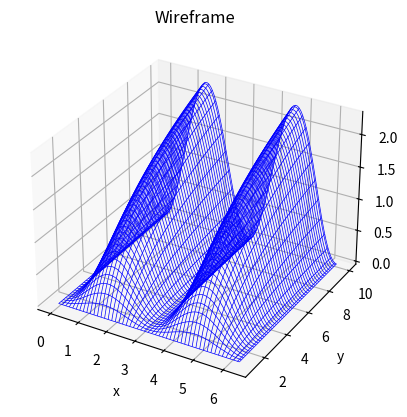
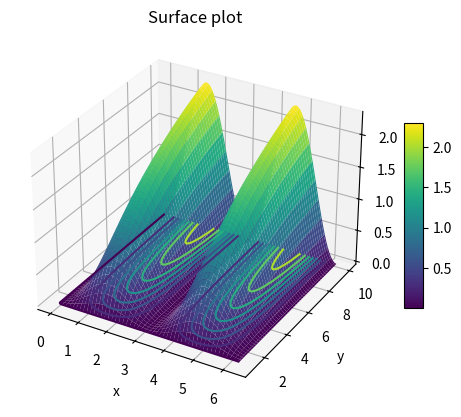
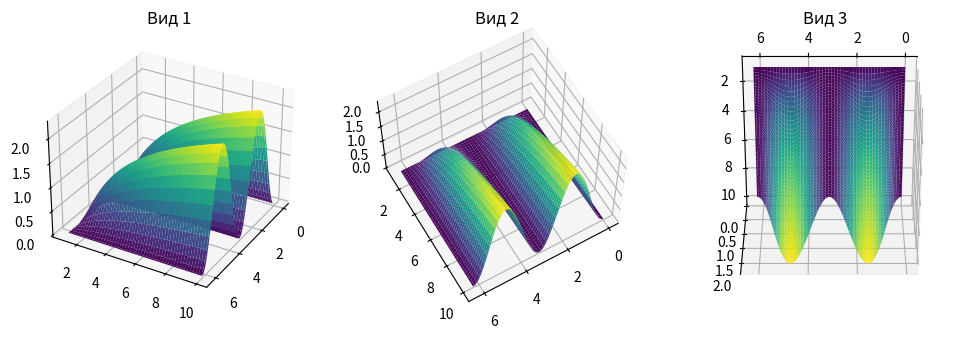

Python code for these plots, in order:
import numpy as np
import matplotlib.pyplot as plt
from mpl_toolkits.mplot3d import Axes3D

x = np.linspace(0, 2 * np.pi, 100)
y = np.linspace(1, 10, 100)
X, Y = np.meshgrid(x, y)

Z = np.sin(X) ** 2 * np.log(Y)

fig1 = plt.figure()
ax1 = fig1.add_subplot(111, projection='3d')
ax1.plot_wireframe(X, Y, Z, color='b', linewidth=0.5)
ax1.set_title('Wireframe')
ax1.set_xlabel('x')
ax1.set_ylabel('y')
ax1.set_zlabel('z')

fig2 = plt.figure()
ax2 = fig2.add_subplot(111, projection='3d')
surf = ax2.plot_surface(X, Y, Z, cmap='viridis')
ax2.contour(X, Y, Z, zdir='z', offset=Z.min(), cmap='viridis')
fig2.colorbar(surf, shrink=0.5, aspect=10)
ax2.set_title('Surface plot')
ax2.set_xlabel('x')
ax2.set_ylabel('y')
ax2.set_zlabel('z')

fig3 = plt.figure(figsize=(12, 6))

ax3_1 = fig3.add_subplot(131, projection='3d')
ax3_1.plot_surface(X, Y, Z, cmap='viridis')
ax3_1.view_init(30, 30)
ax3_1.set_title('Вид 1')

ax3_2 = fig3.add_subplot(132, projection='3d')
ax3_2.plot_surface(X, Y, Z, cmap='viridis')
ax3_2.view_init(60, 60)
ax3_2.set_title('Вид 2')

ax3_3 = fig3.add_subplot(133, projection='3d')
ax3_3.plot_surface(X, Y, Z, cmap='viridis')
ax3_3.view_init(120, 90)
ax3_3.set_title('Вид 3')

plt.show()